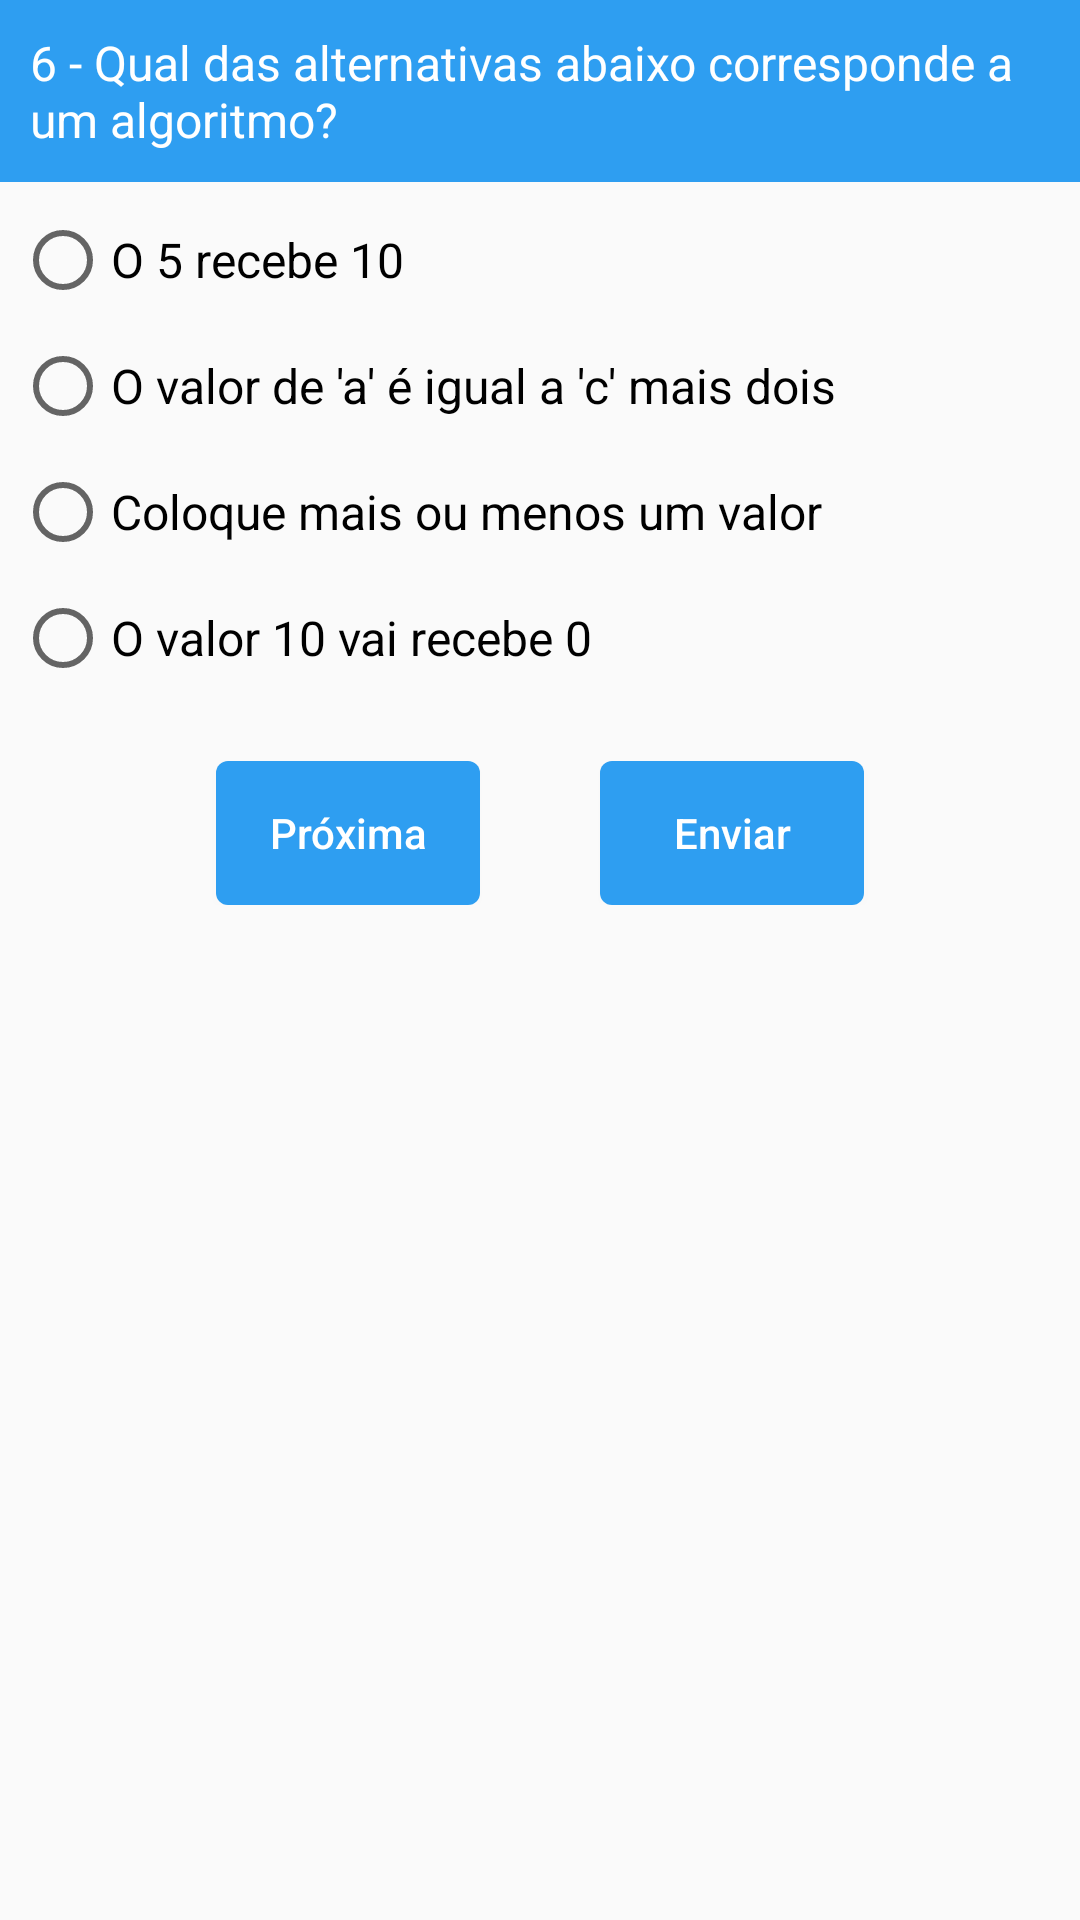

The Android layout XML behind this screen, and the referenced resources:
<!-- AndroidManifest.xml: application theme AppTheme -->
<!-- res/layout/layout_exercicio6.xml -->
<?xml version="1.0" encoding="utf-8"?>
<ScrollView xmlns:android="http://schemas.android.com/apk/res/android"
    android:layout_width="fill_parent"
    android:layout_height="wrap_content"
    >
    <LinearLayout
        android:layout_width="fill_parent"
        android:layout_height="wrap_content"
        android:layout_marginTop="0dp"
        android:paddingBottom="30dp"
        android:orientation="vertical"
        >

        <TextView
            android:layout_width="match_parent"
            android:layout_height="wrap_content"
            android:background="@drawable/estilo_barra"
            android:textColor="@color/colorBranco"
            android:padding="10dp"
            android:layout_marginBottom="5dp"
            android:textSize="16dp"
            android:text="6 - Qual das alternativas abaixo corresponde a um algoritmo?"/>


        <RadioGroup
            android:id="@+id/exercicio6"
            android:layout_width="wrap_content"
            android:layout_height="wrap_content">

            <RadioButton
                android:id="@+id/select_1"
                android:layout_width="wrap_content"
                android:layout_height="wrap_content"
                android:layout_margin="5dp"
                android:textSize="16dp"
                android:text="O 5 recebe 10" />

            <RadioButton
                android:id="@+id/select_2"
                android:layout_width="wrap_content"
                android:layout_height="wrap_content"
                android:layout_margin="5dp"
                android:textSize="16dp"
                android:text="O valor de 'a' é igual a 'c' mais dois" />

            <RadioButton
                android:id="@+id/select_3"
                android:layout_width="wrap_content"
                android:layout_height="wrap_content"
                android:layout_margin="5dp"
                android:textSize="16dp"
                android:text="Coloque mais ou menos um valor" />

            <RadioButton
                android:id="@+id/select_4"
                android:layout_width="wrap_content"
                android:layout_height="wrap_content"
                android:layout_margin="5dp"
                android:textSize="16dp"
                android:text="O valor 10 vai recebe 0" />

        </RadioGroup>

        <LinearLayout
            android:layout_width="match_parent"
            android:layout_height="wrap_content"
            android:gravity="center"
            android:layout_marginTop="20dp"
            android:orientation="horizontal">


            <Button
                android:layout_width="wrap_content"
                android:layout_height="match_parent"
                android:layout_marginRight="20dp"
                android:textColor="@color/colorBranco"
                android:background="@drawable/estilo_botao"
                android:onClick="btPular"
                android:text="Próxima"
                android:textAllCaps="false"/>

            <Button
                android:layout_width="wrap_content"
                android:layout_height="match_parent"
                android:layout_marginLeft="20dp"
                android:textColor="@color/colorBranco"
                android:background="@drawable/estilo_botao"
                android:onClick="btEnviar"
                android:text="Enviar"
                android:textAllCaps="false"/>

        </LinearLayout>

    </LinearLayout>

</ScrollView>
<!-- resources referenced by this layout -->
<resources>
  <color name="colorBranco">#FFFFFF</color>
  <!-- drawable estilo_barra (drawable) -->
  <?xml version="1.0" encoding="utf-8"?>
  <shape xmlns:android="http://schemas.android.com/apk/res/android"
      android:shape="rectangle"
      >
      <solid
          android:color="@color/azulClaro"
          />
  </shape>
  <!-- drawable estilo_botao (drawable) -->
  <?xml version="1.0" encoding="utf-8"?>
  <shape xmlns:android="http://schemas.android.com/apk/res/android"
      android:shape="rectangle"
      >
      <corners
          android:radius="4dp"
          />
      <solid
          android:color="@color/azulClaro"
          />
  </shape>
  <style name="AppTheme" parent="Theme.AppCompat.Light.DarkActionBar">
          
          <item name="colorPrimary">@color/azulClaro</item>
          <item name="colorPrimaryDark">@color/azulMedio</item>
          <item name="colorAccent">@color/colorTexto</item>
      </style>
  <color name="azulClaro">#2e9ef1</color>
  <color name="azulMedio">#107ac6</color>
  <color name="colorTexto">#222222</color>
</resources>
